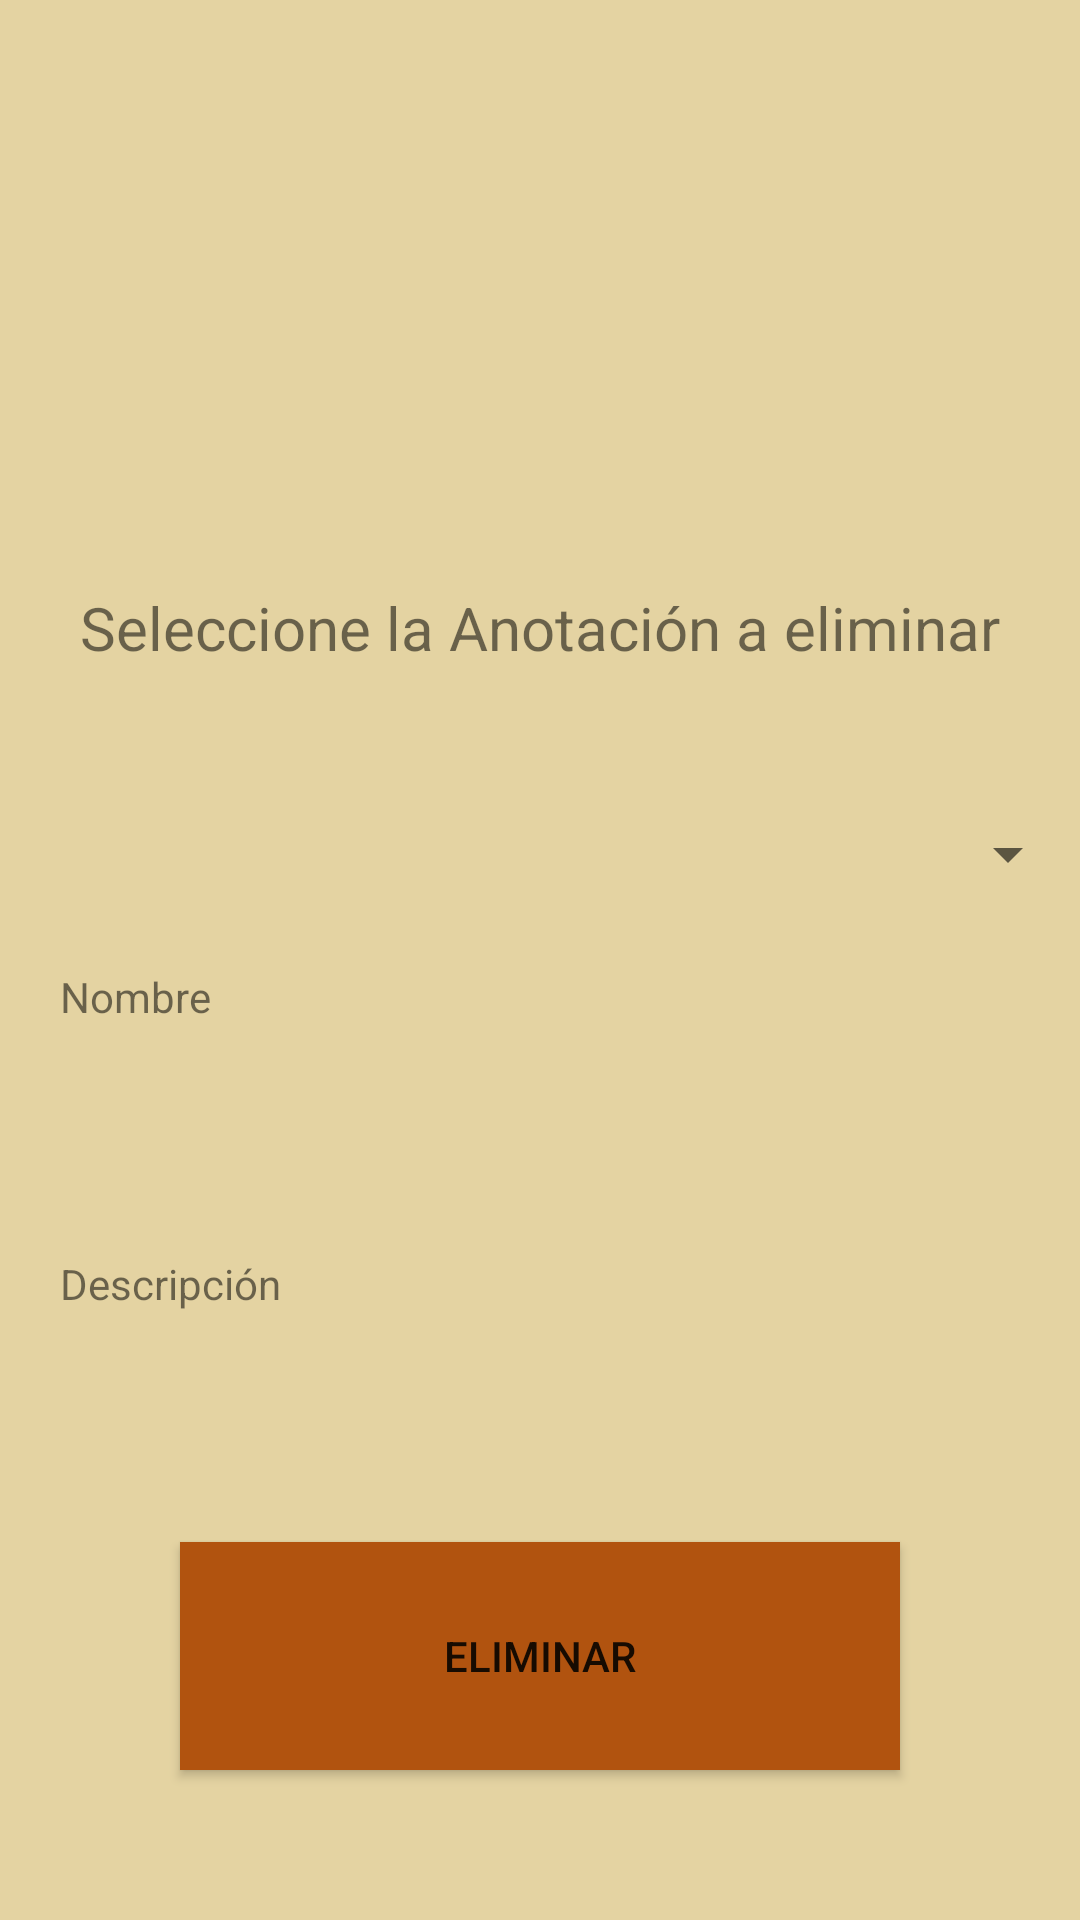

Write the Android layout XML for this screen, with the resource values it uses.
<!-- AndroidManifest.xml: application theme AppTheme -->
<!-- res/layout/activity_eliminar_anotaciones.xml -->
<?xml version="1.0" encoding="utf-8"?>
<LinearLayout xmlns:android="http://schemas.android.com/apk/res/android"
    xmlns:app="http://schemas.android.com/apk/res-auto"
    xmlns:tools="http://schemas.android.com/tools"
    android:layout_width="match_parent"
    android:orientation="vertical"
    android:background="@color/colorbackgrounda"
    android:layout_height="match_parent"
    tools:context="com.colombianapps.paulino.proyectosmartclass.EliminarAsignaturas">




    <ImageView
        android:id="@+id/ic_eliminar_image"
        android:layout_height="0dp"
        android:layout_marginTop="20dp"
        android:layout_width="match_parent"
        android:paddingBottom="10dp"
        android:layout_weight="2"
        android:src="@drawable/ic_eliminar_asig" />
    <TextView
        android:id="@+id/poner_nombrfre"
        android:layout_weight="1"
        android:layout_gravity="center"
        android:gravity="center"
        android:text="Seleccione la Anotación a eliminar"
        android:layout_width="match_parent"
        android:textSize="@dimen/subtitulos_predeterminados"
        android:layout_height="0dp"
        />


    <Spinner
        android:layout_width="match_parent"
        android:layout_weight="1"
        android:id="@+id/comboeliminarnotas"
        android:layout_height="0dp">


    </Spinner>



    <TextView
        android:id="@+id/sale_nombenota_eliminar"
        android:layout_weight="1"
        android:layout_gravity="center_horizontal"
        android:layout_marginBottom="20dp"
        android:layout_width="match_parent"
        android:layout_marginLeft="20dp"
        android:text="Nombre"
        android:layout_marginRight="20dp"
        android:layout_height="0dp"
        />

    <TextView
        android:id="@+id/sale_descripnota_eliminar"
        android:layout_weight="1"
        android:layout_gravity="center_horizontal"
        android:layout_marginBottom="20dp"
        android:layout_width="match_parent"
        android:layout_marginLeft="20dp"
        android:text="Descripción"
        android:layout_marginRight="20dp"
        android:layout_height="0dp"
        />


    <Button
        android:id="@+id/btn_eliminarasig"
        android:layout_weight="1"
        android:background="@color/colorPrimary"
        android:layout_marginRight="60dp"
        android:layout_marginLeft="60dp"
        android:layout_marginBottom="50dp"
        android:onClick="onClick"
        android:layout_width="match_parent"
        android:layout_gravity="center"
        android:layout_height="0dp"
        android:text="Eliminar" />

</LinearLayout>
<!-- resources referenced by this layout -->
<resources>
  <color name="colorPrimary">#b1530f</color>
  <color name="colorbackgrounda">#e4d3a2</color>
  <dimen name="subtitulos_predeterminados">20sp</dimen>
  <style name="AppTheme" parent="Theme.AppCompat.Light">
          
  
          <item name="colorPrimary">@color/colorPrimary</item>
          <item name="android:color">#e4d3a2</item>
          <item name="android:colorBackground">#e4d3a2</item>
          <item name="colorPrimaryDark">@color/colorPrimaryDark</item>
          <item name="colorAccent">@color/colorAccent</item>
      </style>
  <color name="colorPrimaryDark">#78140f</color>
  <color name="colorAccent">#297213</color>
</resources>
